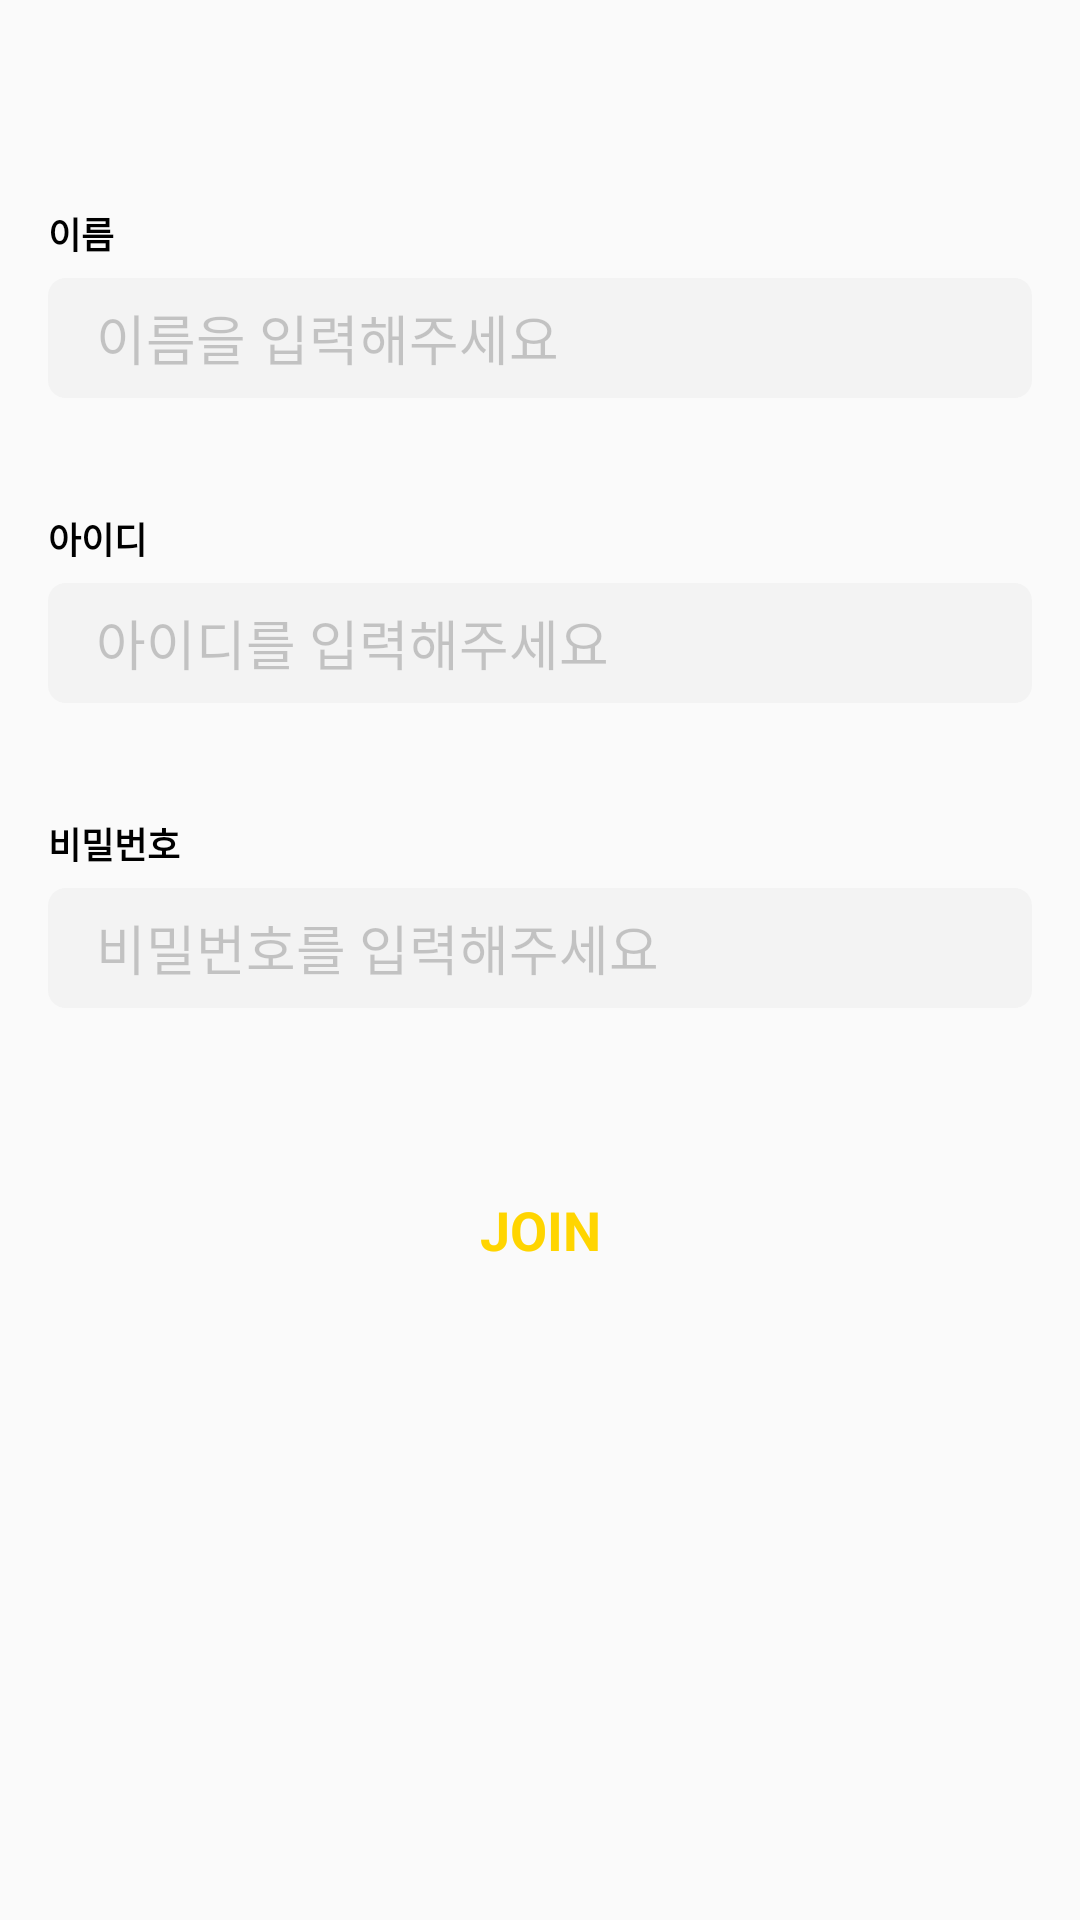

Android layout source for this screen:
<!-- AndroidManifest.xml: application theme Theme.Sopt_project1 -->
<!-- res/layout/activity_register.xml -->
<?xml version="1.0" encoding="utf-8"?>
<androidx.constraintlayout.widget.ConstraintLayout xmlns:android="http://schemas.android.com/apk/res/android"
    xmlns:app="http://schemas.android.com/apk/res-auto"
    xmlns:tools="http://schemas.android.com/tools"
    android:layout_width="match_parent"
    android:layout_height="match_parent"
    tools:context=".RegisterActivity">

    <TextView
        android:id="@+id/textView4"
        android:layout_width="wrap_content"
        android:layout_height="wrap_content"
        android:layout_marginStart="16dp"
        android:layout_marginLeft="16dp"
        android:layout_marginTop="69dp"
        android:fontFamily="sans-serif"
        android:text="이름"
        android:textColor="#000000"
        android:textSize="12sp"
        android:textStyle="bold"
        app:layout_constraintStart_toStartOf="parent"
        app:layout_constraintTop_toTopOf="parent" />

    <EditText
        android:id="@+id/regi_name_input"
        android:layout_width="328dp"
        android:layout_height="40dp"
        android:layout_marginTop="6dp"
        android:background="@drawable/edittext_ch"
        android:ems="10"

        android:hint="이름을 입력해주세요"
        android:inputType="textPersonName"
        android:paddingLeft="16dp"
        android:textColorHint="#33000000"
        app:layout_constraintStart_toStartOf="@+id/textView4"
        app:layout_constraintTop_toBottomOf="@+id/textView4" />

    <TextView
        android:id="@+id/textView5"
        android:layout_width="76dp"
        android:layout_height="wrap_content"
        android:layout_marginTop="38dp"
        android:fontFamily="sans-serif"
        android:text="아이디"
        android:textColor="#000000"
        android:textSize="12sp"
        android:textStyle="bold"
        app:layout_constraintStart_toStartOf="@+id/regi_name_input"
        app:layout_constraintTop_toBottomOf="@+id/regi_name_input" />

    <EditText
        android:id="@+id/regi_id_input"
        android:layout_width="0dp"
        android:layout_height="40dp"
        android:layout_marginTop="6dp"
        android:background="@drawable/edittext_ch"
        android:ems="10"
        android:hint="아이디를 입력해주세요"
        android:inputType="textPersonName"
        android:paddingLeft="16dp"
        android:textColorHint="#33000000"
        app:layout_constraintEnd_toEndOf="@+id/regi_name_input"
        app:layout_constraintStart_toStartOf="@+id/textView5"
        app:layout_constraintTop_toBottomOf="@+id/textView5" />

    <TextView
        android:id="@+id/textView6"
        android:layout_width="wrap_content"
        android:layout_height="wrap_content"
        android:layout_marginTop="38dp"
        android:fontFamily="sans-serif"
        android:text="비밀번호"
        android:textColor="#000000"
        android:textSize="12sp"
        android:textStyle="bold"
        app:layout_constraintStart_toStartOf="@+id/regi_id_input"
        app:layout_constraintTop_toBottomOf="@+id/regi_id_input" />

    <EditText
        android:id="@+id/regi_pw_input"
        android:layout_width="0dp"
        android:layout_height="40dp"
        android:layout_marginTop="6dp"
        android:background="@drawable/edittext_ch"
        android:ems="10"
        android:hint="비밀번호를 입력해주세요"
        android:inputType="textPassword"
        android:paddingLeft="16dp"
        android:textColorHint="#33000000"
        app:layout_constraintEnd_toEndOf="@+id/regi_id_input"
        app:layout_constraintStart_toStartOf="@+id/textView6"
        app:layout_constraintTop_toBottomOf="@+id/textView6" />

    <Button
        android:id="@+id/regist_fin_btn"
        android:layout_width="0dp"
        android:layout_height="wrap_content"
        android:layout_marginTop="50dp"
        android:background="@drawable/btn_color"
        android:fontFamily="sans-serif"
        android:text="JOIN"
        android:textColor="#ffd500"
        android:textSize="18sp"
        android:textStyle="bold"
        app:layout_constraintEnd_toEndOf="@+id/regi_pw_input"
        app:layout_constraintStart_toStartOf="@+id/regi_pw_input"
        app:layout_constraintTop_toBottomOf="@+id/regi_pw_input" />

</androidx.constraintlayout.widget.ConstraintLayout>
<!-- resources referenced by this layout -->
<resources>
  <!-- drawable edittext_ch (drawable) -->
  <?xml version="1.0" encoding="utf-8"?>
  <selector xmlns:android="http://schemas.android.com/apk/res/android">
      <item android:drawable="@drawable/edittext_init" android:state_focused="false" />
      <item android:drawable="@drawable/edittext_after" android:state_focused="true" />
  </selector>
  <style name="Theme.Sopt_project1" parent="Theme.AppCompat.Light.DarkActionBar">
          
          <item name="colorPrimary">@color/purple_500</item>
          <item name="colorPrimaryVariant">@color/purple_700</item>
          <item name="colorOnPrimary">@color/white</item>
          
          <item name="colorSecondary">@color/teal_200</item>
          <item name="colorSecondaryVariant">@color/teal_700</item>
          <item name="colorOnSecondary">@color/black</item>
          
          <item name="android:statusBarColor" tools:targetApi="l">?attr/colorPrimaryVariant</item>
          
      </style>
  <!-- drawable edittext_init (drawable) -->
  <?xml version="1.0" encoding="utf-8"?>
  <shape
      xmlns:android="http://schemas.android.com/apk/res/android"
      android:shape="rectangle">
  
      <solid android:color="#f3f3f3"/>
      <corners android:radius="6dp"/>
  
  </shape>
  <!-- drawable edittext_after (drawable) -->
  <?xml version="1.0" encoding="utf-8"?>
  <shape
      xmlns:android="http://schemas.android.com/apk/res/android"
      android:shape="rectangle">
      <solid android:color="#ffffff"/>
      <stroke android:width="1dp" android:color="#ffd500"/>
      <corners android:radius="6dp"/>
  
  </shape>
  <!-- not gathered from this repository: default colours our renderer supplied (Android Studio template values) -->
  <color name="purple_500">#FF6200EE</color>
  <color name="purple_700">#FF3700B3</color>
  <color name="teal_200">#FF03DAC5</color>
  <color name="teal_700">#FF018786</color>
  <color name="black">#FF000000</color>
  <color name="white">#FFFFFFFF</color>
</resources>
